Labelled photos from "dataset", an image-classification folder in An0jin/ToneiverseLinux. The possible labels are: autumn warm, spring warm, summer cool, winter cool.

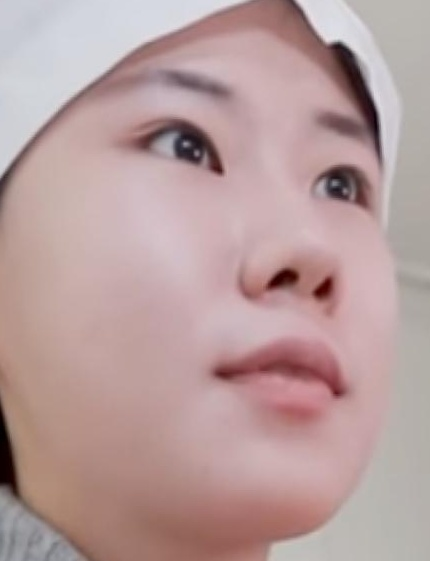
Label: winter cool

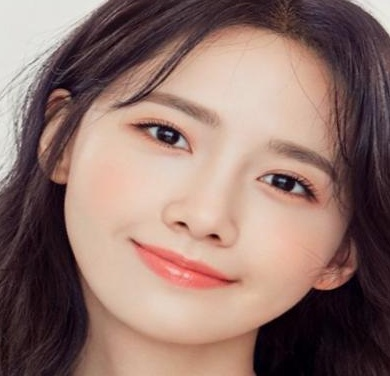
Label: spring warm

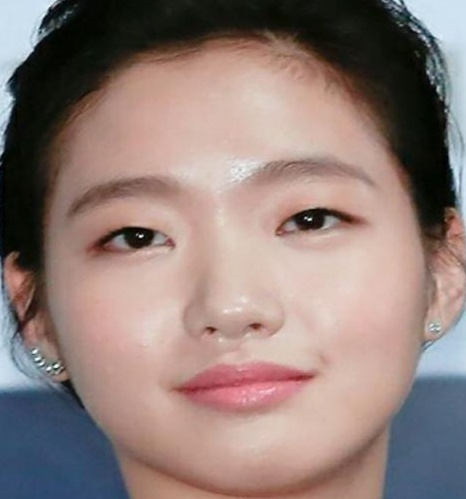
Label: summer cool

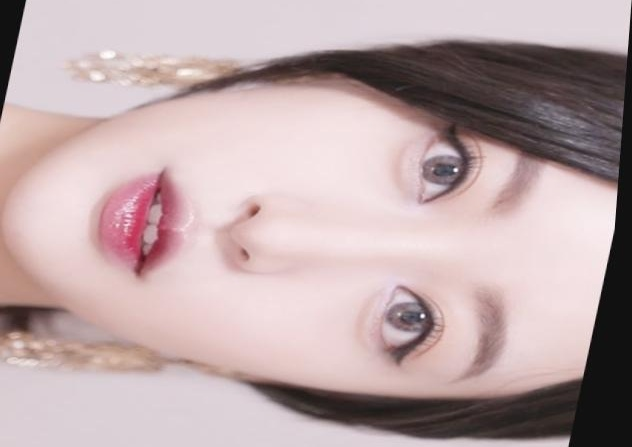
Label: winter cool

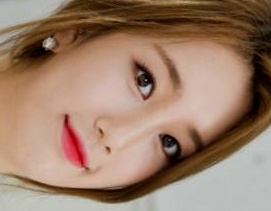
Label: spring warm

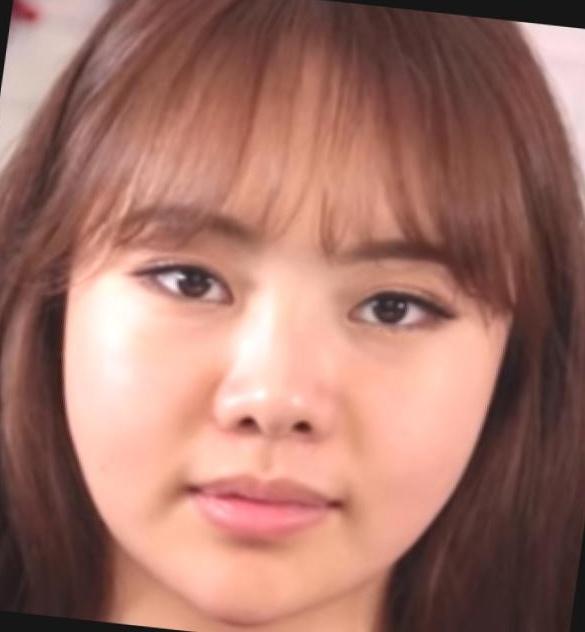
Label: autumn warm
